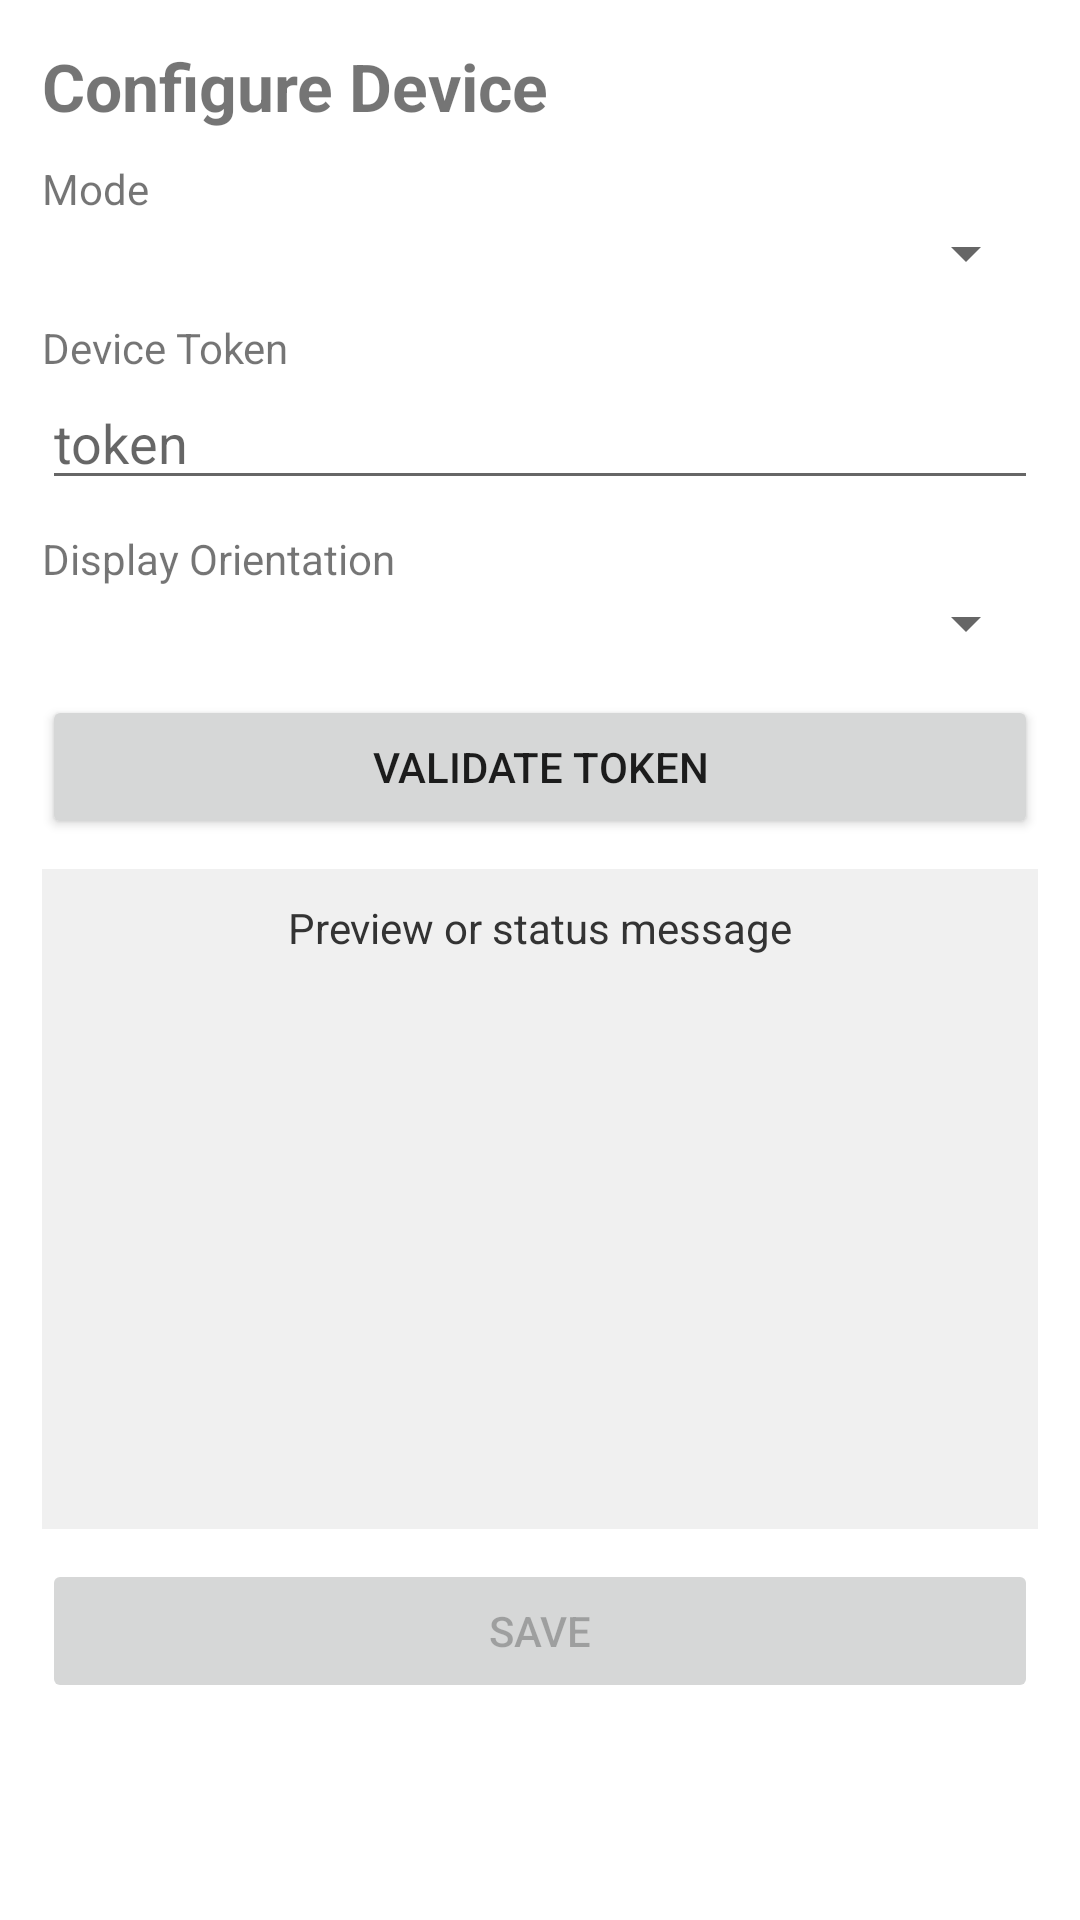

Android layout source for this screen:
<!-- AndroidManifest.xml: application theme Theme.TrmnlLegacyLite -->
<!-- res/layout/activity_config.xml -->
<?xml version="1.0" encoding="utf-8"?>
<ScrollView xmlns:android="http://schemas.android.com/apk/res/android"
  android:layout_width="match_parent" android:layout_height="match_parent" android:padding="14dp">

  <LinearLayout
    android:layout_width="match_parent" android:layout_height="wrap_content" android:orientation="vertical">

    <TextView android:layout_width="wrap_content" android:layout_height="wrap_content" android:text="Configure Device" android:textSize="22sp" android:textStyle="bold" />

    <TextView android:layout_width="wrap_content" android:layout_height="wrap_content" android:layout_marginTop="10dp" android:text="Mode" />
    <Spinner android:id="@+id/modeSpinner" android:layout_width="match_parent" android:layout_height="wrap_content" />

    <LinearLayout android:id="@+id/baseWrap" android:layout_width="match_parent" android:layout_height="wrap_content" android:orientation="vertical" android:visibility="gone">
      <TextView android:layout_width="wrap_content" android:layout_height="wrap_content" android:layout_marginTop="10dp" android:text="Server Base URL" />
      <EditText android:id="@+id/baseUrlEdit" android:layout_width="match_parent" android:layout_height="wrap_content" android:hint="https://your-server" android:inputType="textUri" />
    </LinearLayout>

    <TextView android:layout_width="wrap_content" android:layout_height="wrap_content" android:layout_marginTop="10dp" android:text="Device Token" />
    <EditText android:id="@+id/tokenEdit" android:layout_width="match_parent" android:layout_height="wrap_content" android:hint="token" android:inputType="text" />

    <TextView android:layout_width="wrap_content" android:layout_height="wrap_content" android:layout_marginTop="10dp" android:text="Display Orientation" />
    <Spinner android:id="@+id/orientationSpinner" android:layout_width="match_parent" android:layout_height="wrap_content" />

    <Button android:id="@+id/validateBtn" android:layout_width="match_parent" android:layout_height="wrap_content" android:layout_marginTop="12dp" android:text="Validate Token" />

    <FrameLayout android:layout_width="match_parent" android:layout_height="220dp" android:layout_marginTop="10dp" android:background="#F0F0F0">
      <ImageView android:id="@+id/previewImage" android:layout_width="match_parent" android:layout_height="match_parent" android:scaleType="fitCenter" android:contentDescription="Preview" />
      <ScrollView android:layout_width="match_parent" android:layout_height="match_parent">
        <TextView android:id="@+id/previewMessage" android:layout_width="match_parent" android:layout_height="wrap_content" android:gravity="center" android:padding="10dp" android:text="Preview or status message" android:textColor="#333333" />
      </ScrollView>
    </FrameLayout>

    <Button android:id="@+id/saveBtn" android:layout_width="match_parent" android:layout_height="wrap_content" android:layout_marginTop="10dp" android:text="Save" android:enabled="false" />
  </LinearLayout>
</ScrollView>
<!-- resources referenced by this layout -->
<resources>
  <style name="Theme.TrmnlLegacyLite" parent="Theme.MaterialComponents.DayNight.NoActionBar" />
</resources>
